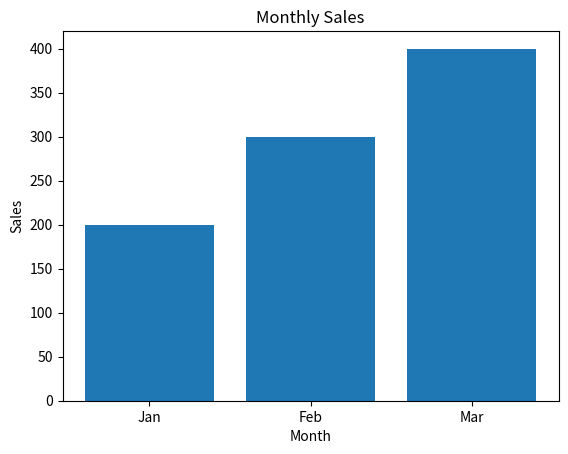

Generate this figure with matplotlib:
"""
count = 0  		# Global variable

def increment():
    global count  		# Access global variable
    count += 1

def local_example():
    temp = 10 		# Local variable
    print("Local variable:", temp)

increment()
increment()
print("Global variable count:", count)
local_example()




# Exercise
x = 10  # Global scope

def my_function():
    y = 5  # Local scope
    print("Inside the function, y:", y)  
    print("Inside the function, x:", x)  

my_function()
# print(y) 
print("Outside the function, x:", x)  





import math
print("Square root of 16:", math.sqrt(16))

import random
print("Random number between 1 and 10:", random.randint(1, 10))

import os
print("Current working directory:", os.getcwd())





math.sqrt(x)
math.pow(x, y)
math.factorial(x)

math.sin(x)
math.cos(x)
math.tan(x)

math.degrees(x)
math.radians(x)

math.exp(x)
math.log(x)
math.log10(x)

math.pi
math.e


random.random()
random.randint(a, b)
random.uniform(a, b)
random.randrange(start, stop[, step])


import numpy as np

# Create an array and calculate its mean
arr = np.array([1, 2, 3, 4, 5])
mean_value = np.mean(arr)
print("Array:", arr)
print("Mean:", mean_value)

import pandas as pd

# Create a DataFrame
data = {'Name': ['Alice', 'Bob', 'Charlie'], 'Age': [25, 30, 35]}
df = pd.DataFrame(data)

# Access a column
print("DataFrame:")
print(df)
print("\nAverage Age:", df['Age'].mean())"""

import matplotlib.pyplot as plt

# Data for the plot
months = ['Jan', 'Feb', 'Mar']
sales = [200, 300, 400]

# Create a bar chart
plt.bar(months, sales)
plt.title('Monthly Sales')
plt.xlabel('Month')
plt.ylabel('Sales')
plt.show()
